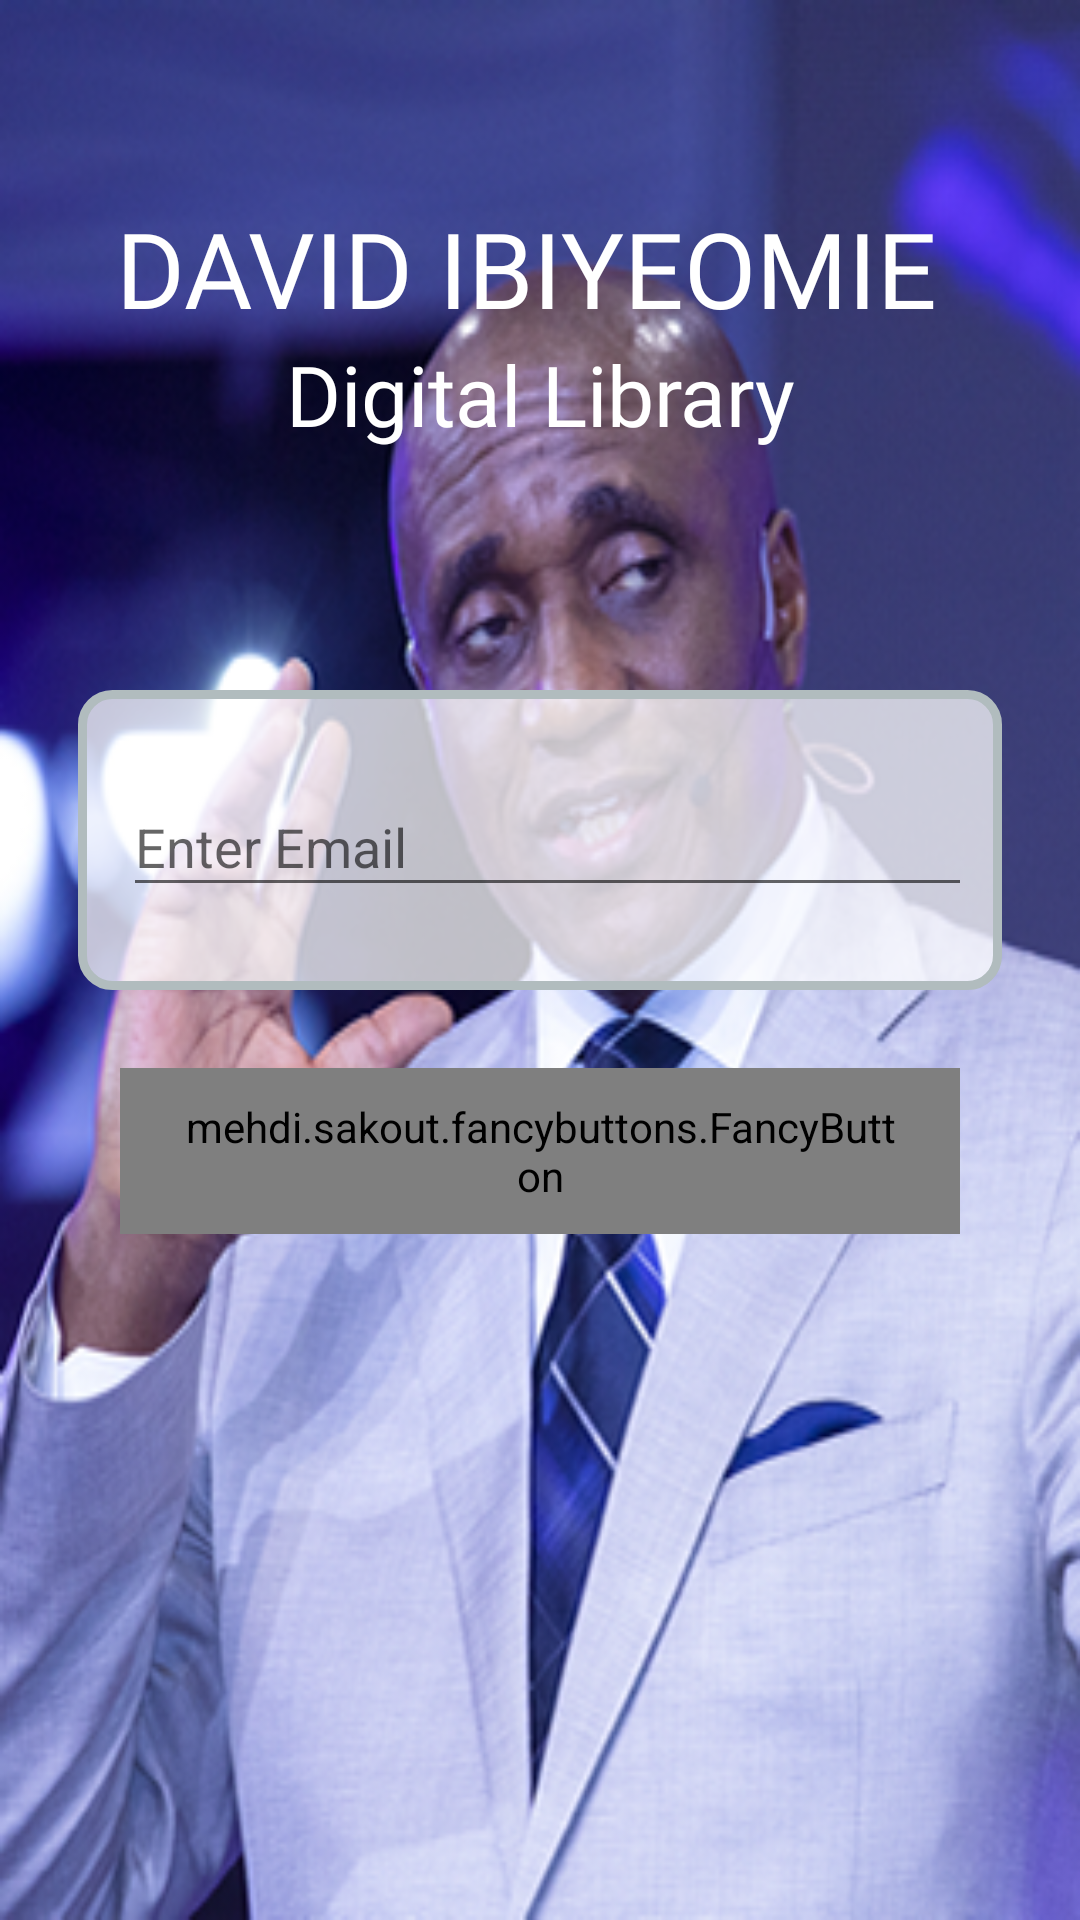

Produce the Android XML layout that renders to this screen, including the resource entries it uses.
<!-- AndroidManifest.xml: application theme AppTheme.NoActionBar -->
<!-- res/layout/activity_admin_login.xml -->
<?xml version="1.0" encoding="utf-8"?>
<RelativeLayout xmlns:android="http://schemas.android.com/apk/res/android"
    xmlns:app="http://schemas.android.com/apk/res-auto"
    xmlns:tools="http://schemas.android.com/tools"
    android:layout_width="match_parent"
    android:background="@mipmap/bg"
    android:layout_height="match_parent"
    xmlns:fancy="http://schemas.android.com/apk/res-auto"
    tools:context=".Auth.AdminLogin">



    <LinearLayout
        android:id="@+id/l1login"
        android:layout_width="match_parent"
        android:padding="26dp"
        android:layout_height="wrap_content"
        android:orientation="vertical">
        <TextView
            android:textColor="#fff"
            android:layout_width="wrap_content"
            android:layout_height="wrap_content"
            android:text="DAVID IBIYEOMIE "
            android:layout_gravity="center"
            android:layout_marginTop="40dp"
            android:fontFamily="@font/trebucbd"
            android:textSize="35sp" />

        <TextView
            android:layout_width="398dp"
            android:layout_height="wrap_content"
            android:layout_gravity="center"
            android:text="Digital Library"
            android:textAlignment="center"
            android:textColor="#fff"
            android:textSize="28sp"
            app:fontFamily="@font/blacksword" />



        <LinearLayout
            android:layout_width="match_parent"
            android:layout_marginTop="80dp"
            android:background="@drawable/layout_round"
            android:layout_height="100dp"
            android:orientation="vertical">




            <android.support.design.widget.TextInputLayout
                android:id="@+id/tilEmailLoginAdmin"
                android:layout_width="match_parent"
                android:layout_marginTop="20dp"
                android:layout_marginRight="10dp"
                android:layout_marginLeft="15dp"
                android:layout_height="wrap_content">

                <EditText
                    android:id="@+id/edtResetPasswordEmail"
                    android:hint="Enter Email"
                    android:inputType="textEmailAddress"
                    android:textColorHint="#000"
                    android:textColor="#000"
                    android:layout_width="match_parent"
                    android:layout_height="wrap_content" />

            </android.support.design.widget.TextInputLayout>


        </LinearLayout>
    </LinearLayout>

    <mehdi.sakout.fancybuttons.FancyButton
        android:id="@+id/btnResetPassword"
        android:layout_below="@+id/l1login"
        android:paddingBottom="10dp"
        android:paddingLeft="20dp"
        android:paddingRight="20dp"
        android:paddingTop="10dp"
        fancy:fb_defaultColor="@color/colorAccentnew"
        android:layout_marginLeft="40dp"
        android:layout_marginRight="40dp"
        fancy:fb_text="Reset Password"
        fancy:fb_textColor="#FFFFFF"
        fancy:fb_textSize="20sp"
        android:layout_width="match_parent"
        android:layout_height="wrap_content"
        fancy:fb_radius="30dp"/>


</RelativeLayout>
<!-- resources referenced by this layout -->
<resources>
  <color name="colorAccentnew">#09c</color>
  <!-- drawable layout_round (drawable) -->
  <?xml version="1.0" encoding="UTF-8"?>
  <shape xmlns:android="http://schemas.android.com/apk/res/android">
      <solid android:color="#bdffffff"/>
      <stroke android:width="3dp" android:color="#B1BCBE" />
      <corners android:radius="10dp"/>
      <padding android:left="0dp" android:top="0dp" android:right="0dp" android:bottom="0dp" />
  </shape>
  <!-- mipmap bg: png bitmap (mipmap-anydpi-v26, 239212 bytes) -->
  <style name="AppTheme.NoActionBar">
          <item name="windowActionBar">false</item>
          <item name="windowNoTitle">true</item>
      </style>
</resources>
